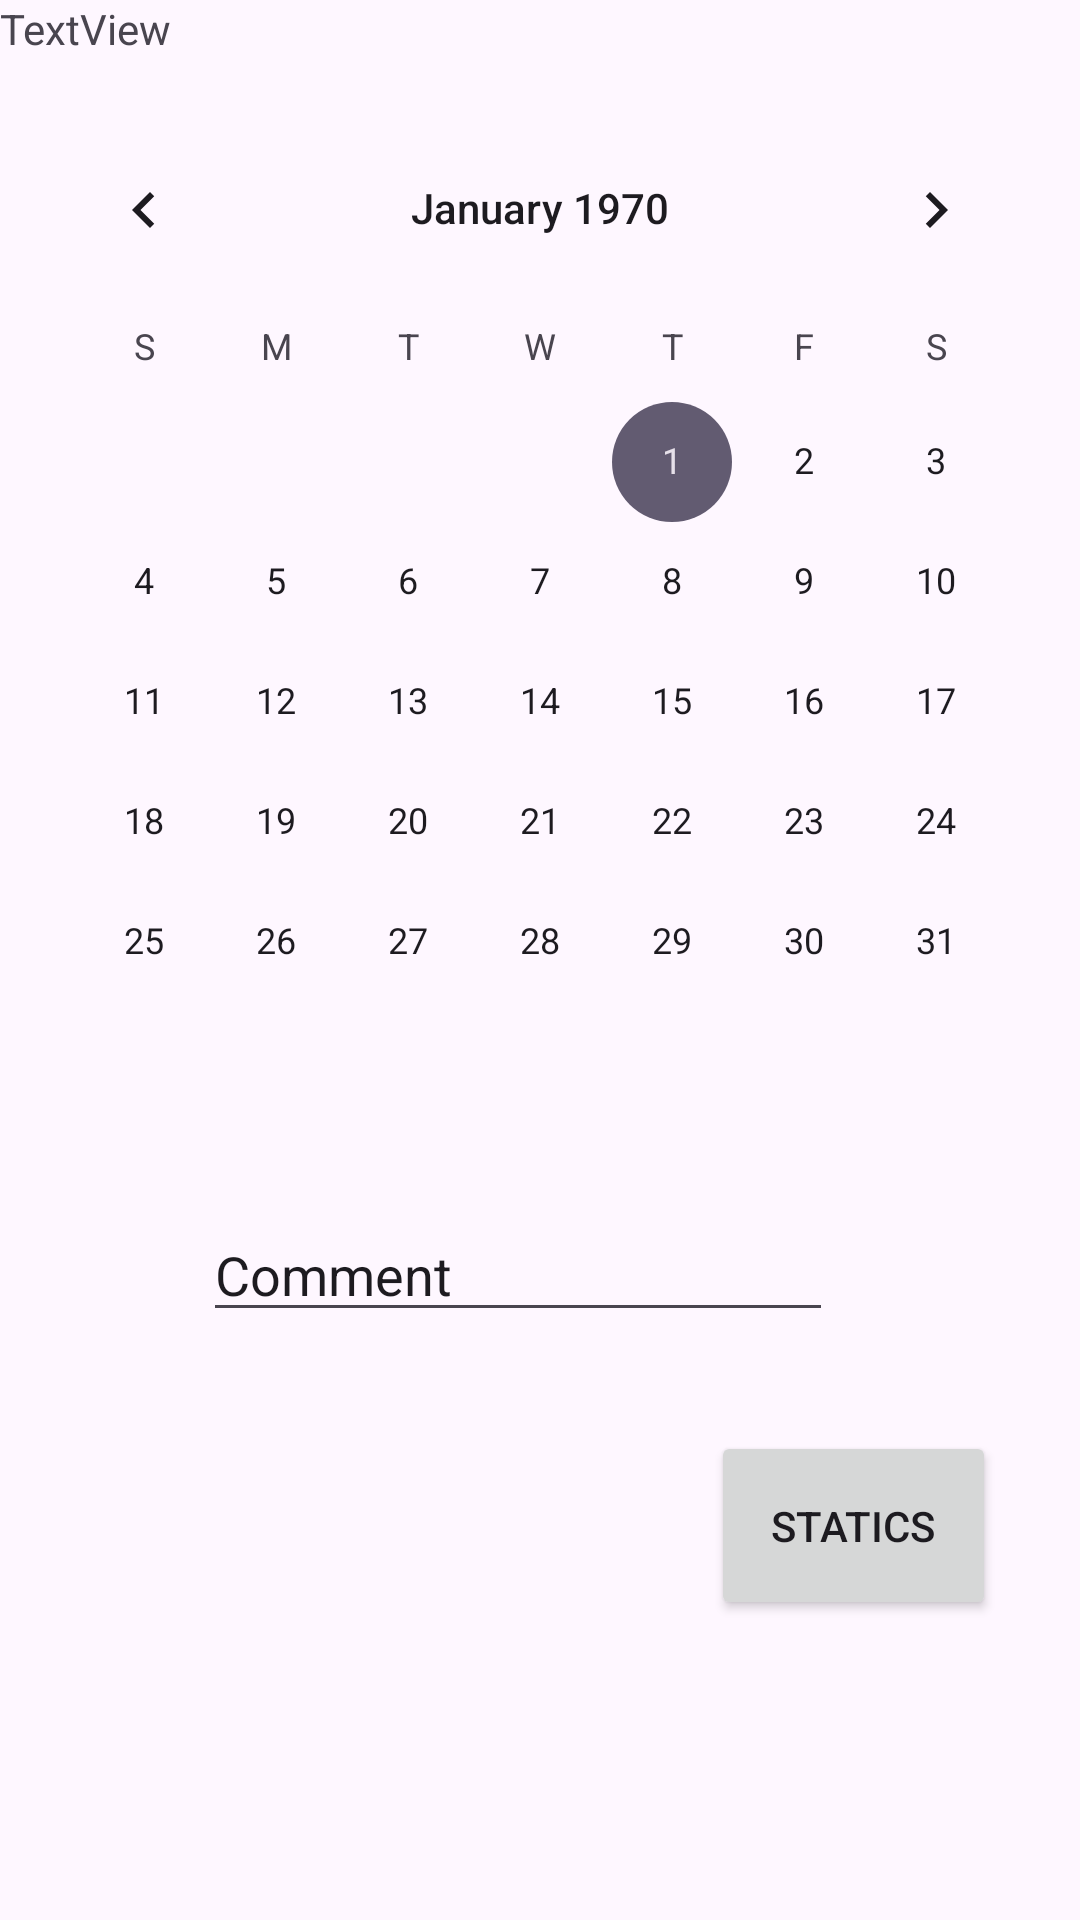

This screen was rendered from an Android layout file. Write that file and the resources it references.
<!-- AndroidManifest.xml: application theme Theme.MoodJournals -->
<!-- res/layout/activity_main.xml -->
<?xml version="1.0" encoding="utf-8"?>
<androidx.constraintlayout.widget.ConstraintLayout xmlns:android="http://schemas.android.com/apk/res/android"
    xmlns:app="http://schemas.android.com/apk/res-auto"
    xmlns:tools="http://schemas.android.com/tools"
    android:layout_width="match_parent"
    android:layout_height="match_parent"
    tools:context="com.ataberk.journal.MainActivity">

    <CalendarView
        android:id="@+id/calendar1"
        android:layout_width="wrap_content"
        android:layout_height="wrap_content"
        android:layout_marginTop="36dp"
        app:layout_constraintEnd_toEndOf="parent"
        app:layout_constraintStart_toStartOf="parent"
        app:layout_constraintTop_toTopOf="parent"
        tools:ignore="MissingConstraints" />

    <Spinner
        android:id="@+id/spinner"
        android:layout_width="398dp"
        android:layout_height="37dp"
        android:layout_marginStart="10dp"
        android:layout_marginTop="16dp"
        app:layout_constraintEnd_toEndOf="parent"
        app:layout_constraintHorizontal_bias="0.0"
        app:layout_constraintStart_toStartOf="parent"
        app:layout_constraintTop_toBottomOf="@+id/calendar1" />

    <Button
        android:id="@+id/button"
        android:layout_width="90dp"
        android:layout_height="61dp"
        android:layout_marginStart="16dp"
        android:layout_marginTop="212dp"
        android:text="Save"
        app:layout_constraintStart_toStartOf="parent"
        app:layout_constraintTop_toBottomOf="@+id/spinner" />

    <TextView
        android:id="@+id/textView"
        android:layout_width="wrap_content"
        android:layout_height="wrap_content"
        android:text="TextView"
        tools:layout_editor_absoluteX="16dp"
        tools:layout_editor_absoluteY="411dp" />

    <Button
        android:id="@+id/button2"
        android:layout_width="95dp"
        android:layout_height="63dp"
        android:layout_marginEnd="28dp"
        android:layout_marginBottom="100dp"
        android:text="Statics"
        app:layout_constraintBottom_toBottomOf="parent"
        app:layout_constraintEnd_toEndOf="parent" />

    <EditText
        android:id="@+id/editTextText"
        android:layout_width="wrap_content"
        android:layout_height="wrap_content"
        android:layout_marginBottom="196dp"
        android:ems="10"
        android:inputType="text"
        android:text="Comment"
        app:layout_constraintBottom_toBottomOf="parent"
        app:layout_constraintEnd_toEndOf="parent"
        app:layout_constraintHorizontal_bias="0.452"
        app:layout_constraintStart_toStartOf="parent" />
</androidx.constraintlayout.widget.ConstraintLayout>
<!-- resources referenced by this layout -->
<resources>
  <style name="Theme.MoodJournals" parent="Base.Theme.MoodJournals" />
  <style name="Base.Theme.MoodJournals" parent="Theme.Material3.DayNight.NoActionBar">
          
          
      </style>
</resources>
